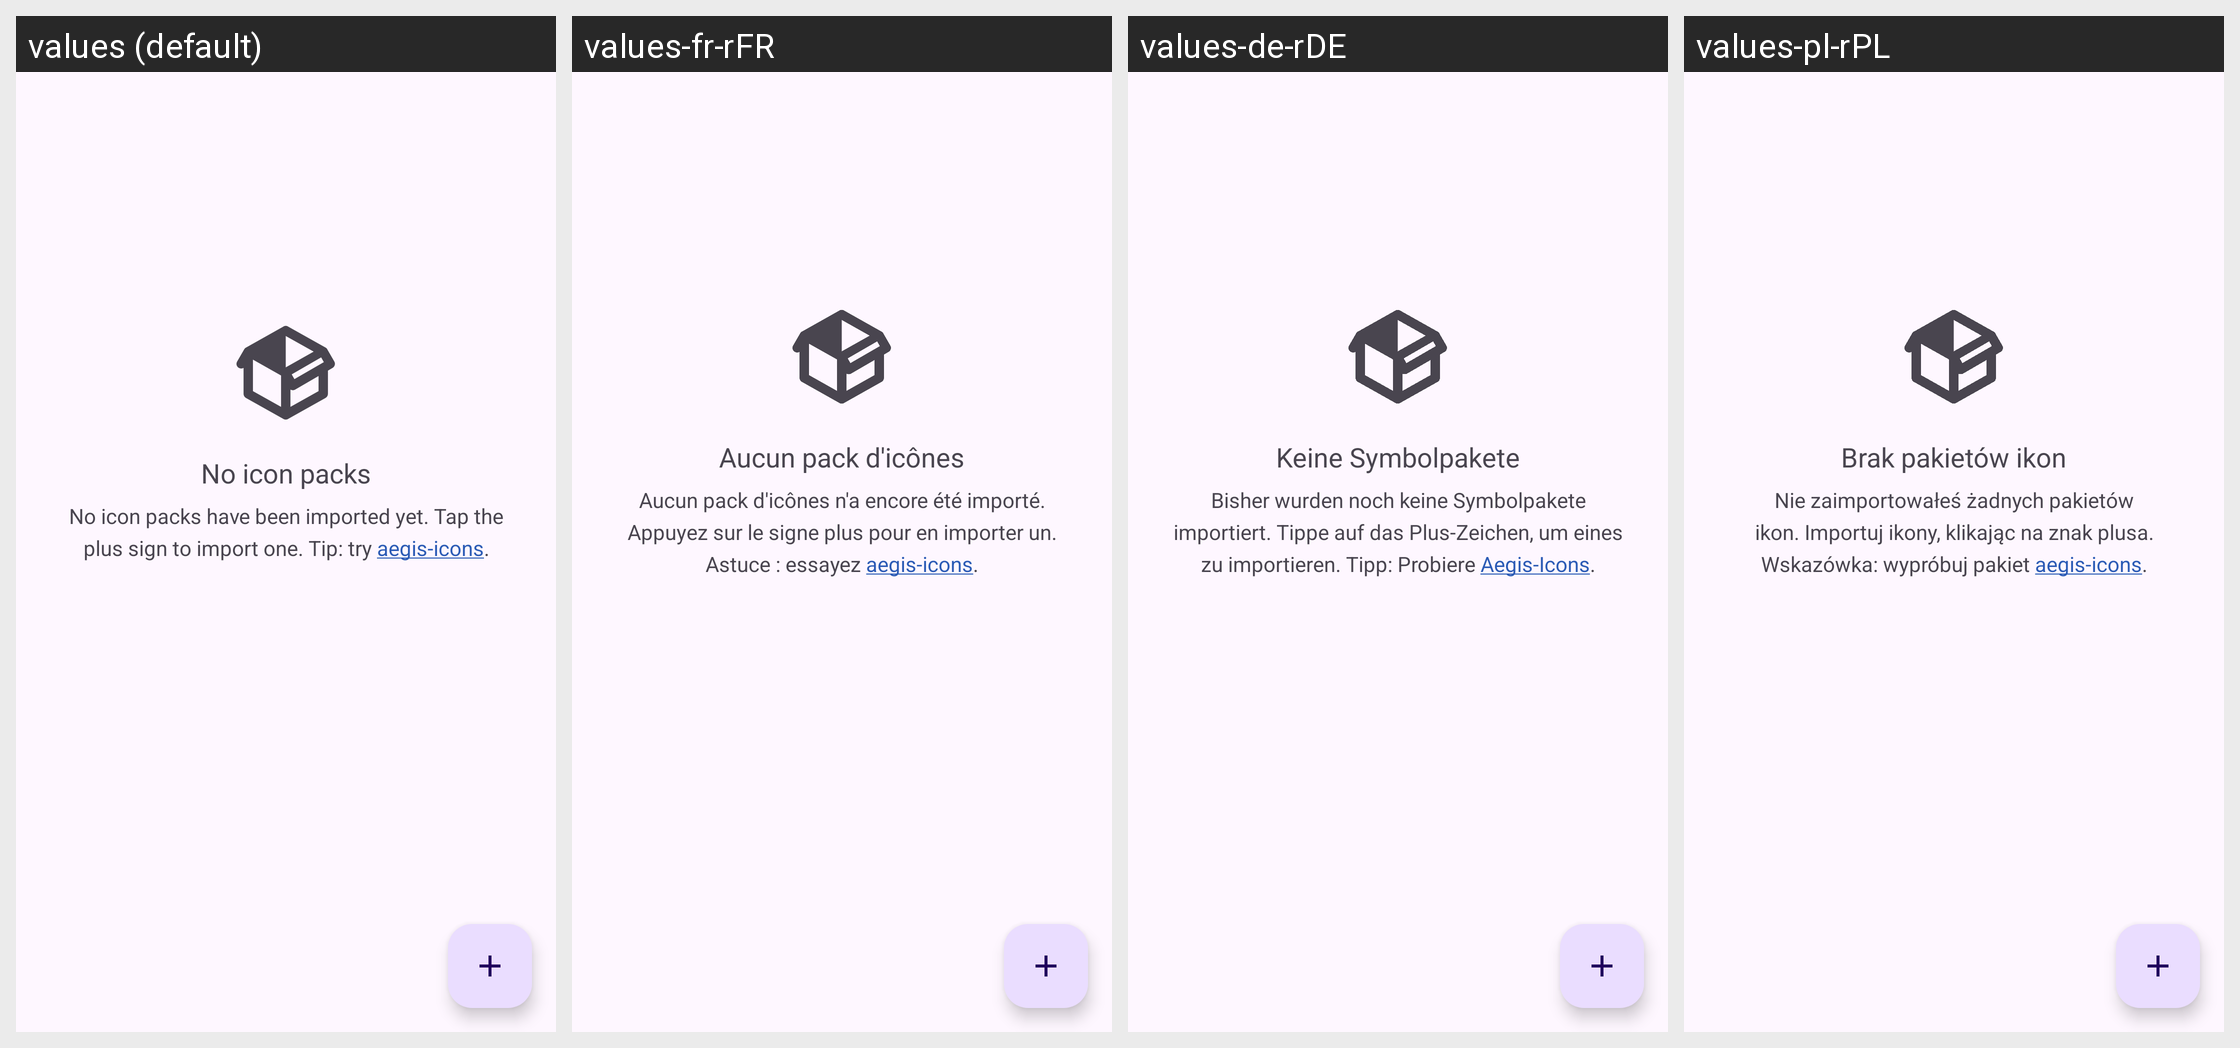

Locale-by-locale string values for the Android screen shown in this grid:
Android screen res/layout/fragment_icon_packs.xml rendered under 4 locales, left to right: values (default), values-fr-rFR, values-de-rDE, values-pl-rPL. Device: Nexus 5 (rendered at 1080×1920; each locale shown at half size, 540×960, under a caption strip naming it); theme Theme.Aegis.Launch.
Other locales in the repository, not shown: values-ar, values-ar-rSA, values-ast-rES, values-bg-rBG, values-br-rFR, values-ca-rES, values-cs-rCZ, values-da-rDK, values-de, values-el-rGR, values-eo-rUY, values-es-rES, values-et-rEE, values-eu-rES, values-fa-rIR, values-fi-rFI, values-fr, values-fy-rNL, values-gl-rES, values-hi-rIN, values-hr-rHR, values-hu, values-hu-rHU, values-in-rID, values-it-rIT, values-iw-rIL, values-ja-rJP, values-kn-rIN, values-ko-rKR, values-lt-rLT, values-lv-rLV, values-ml-rIN, values-nb-rNO, values-nl, values-nl-rNL, values-no-rNO, values-or-rIN, values-pt-rBR, values-pt-rPT, values-ro-rRO, values-ru, values-ru-rRU, values-si-rLK, values-sk-rSK, values-sr-rSP, values-sv-rSE, values-ta-rIN, values-tr, values-tr-rTR, values-uk-rUA, values-vi-rVN, values-zh, values-zh-rCN, values-zh-rTW.
Strings drawn on this screen, with the default value and each locale's value (text and hints the layout hard-codes, and strings that could not be matched under every locale, appear in the picture but are not listed):

no_icon_packs_title
  values: No icon packs
  values-fr-rFR: Aucun pack d'icônes
  values-de-rDE: Keine Symbolpakete
  values-pl-rPL: Brak pakietów ikon

no_icon_packs
  values: No icon packs have been imported yet. Tap the plus sign to import one. Tip: try aegis-icons.
  values-fr-rFR: Aucun pack d'icônes n'a encore été importé. Appuyez sur le signe plus pour en importer un. Astuce : essayez aegis-icons.
  values-de-rDE: Bisher wurden noch keine Symbolpakete importiert. Tippe auf das Plus-Zeichen, um eines zu importieren. Tipp: Probiere Aegis-Icons.
  values-pl-rPL: Nie zaimportowałeś żadnych pakietów ikon. Importuj ikony, klikając na znak plusa. Wskazówka: wypróbuj pakiet aegis-icons.
